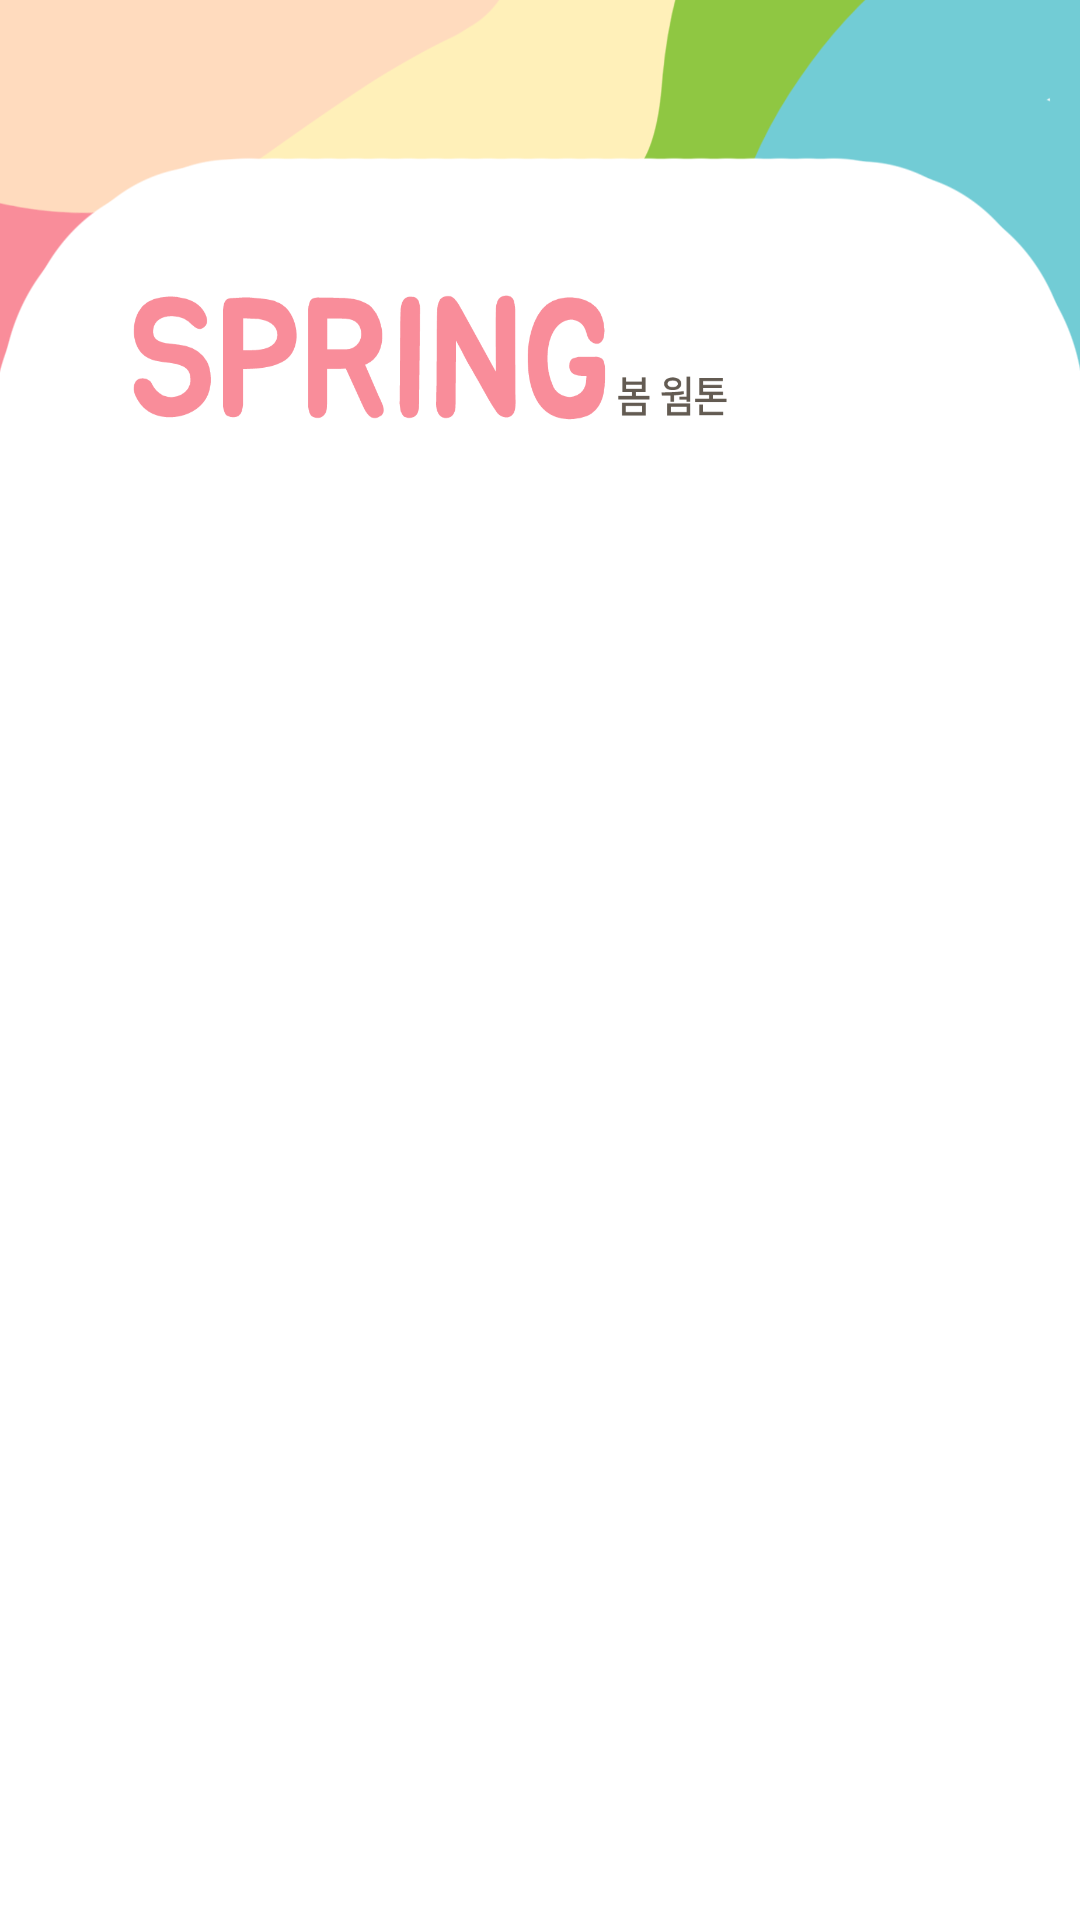

This screen was rendered from an Android layout file. Write that file and the resources it references.
<!-- AndroidManifest.xml: application theme Theme.CSPersonal_Phone -->
<!-- res/layout/activity_spring.xml -->
<?xml version="1.0" encoding="utf-8"?>
<LinearLayout xmlns:android="http://schemas.android.com/apk/res/android"
    xmlns:app="http://schemas.android.com/apk/res-auto"
    xmlns:tools="http://schemas.android.com/tools"
    android:layout_width="match_parent"
    android:layout_height="match_parent"
    android:gravity="center"
    android:orientation="vertical"
    android:background="@drawable/activity_spring_background">

    <ImageView
        android:id="@+id/imageView1"
        android:layout_width="wrap_content"
        android:layout_height="500dp"
        android:layout_marginTop="200dp"
        app:srcCompat="@drawable/activity_spring_description" />

    <ImageView
        android:id="@+id/imageView2"
        android:layout_width="wrap_content"
        android:layout_height="160dp"
        android:layout_marginTop="10dp"
        app:srcCompat="@drawable/activity_spring_palette" />

    <ImageButton
        android:id="@+id/imageButton0"
        android:layout_width="210dp"
        android:layout_height="60dp"
        android:layout_marginTop="20dp"
        android:background="@drawable/activity_spring_matchbutton"
        android:contentDescription="매칭 버튼"/>
</LinearLayout>
<!-- resources referenced by this layout -->
<resources>
  <!-- drawable activity_spring_background: png bitmap (drawable, 70119 bytes) -->
  <!-- drawable activity_spring_description: png bitmap (drawable, 156429 bytes) -->
  <!-- drawable activity_spring_matchbutton: png bitmap (drawable, 9443 bytes) -->
  <!-- drawable activity_spring_palette: png bitmap (drawable, 750178 bytes) -->
</resources>
